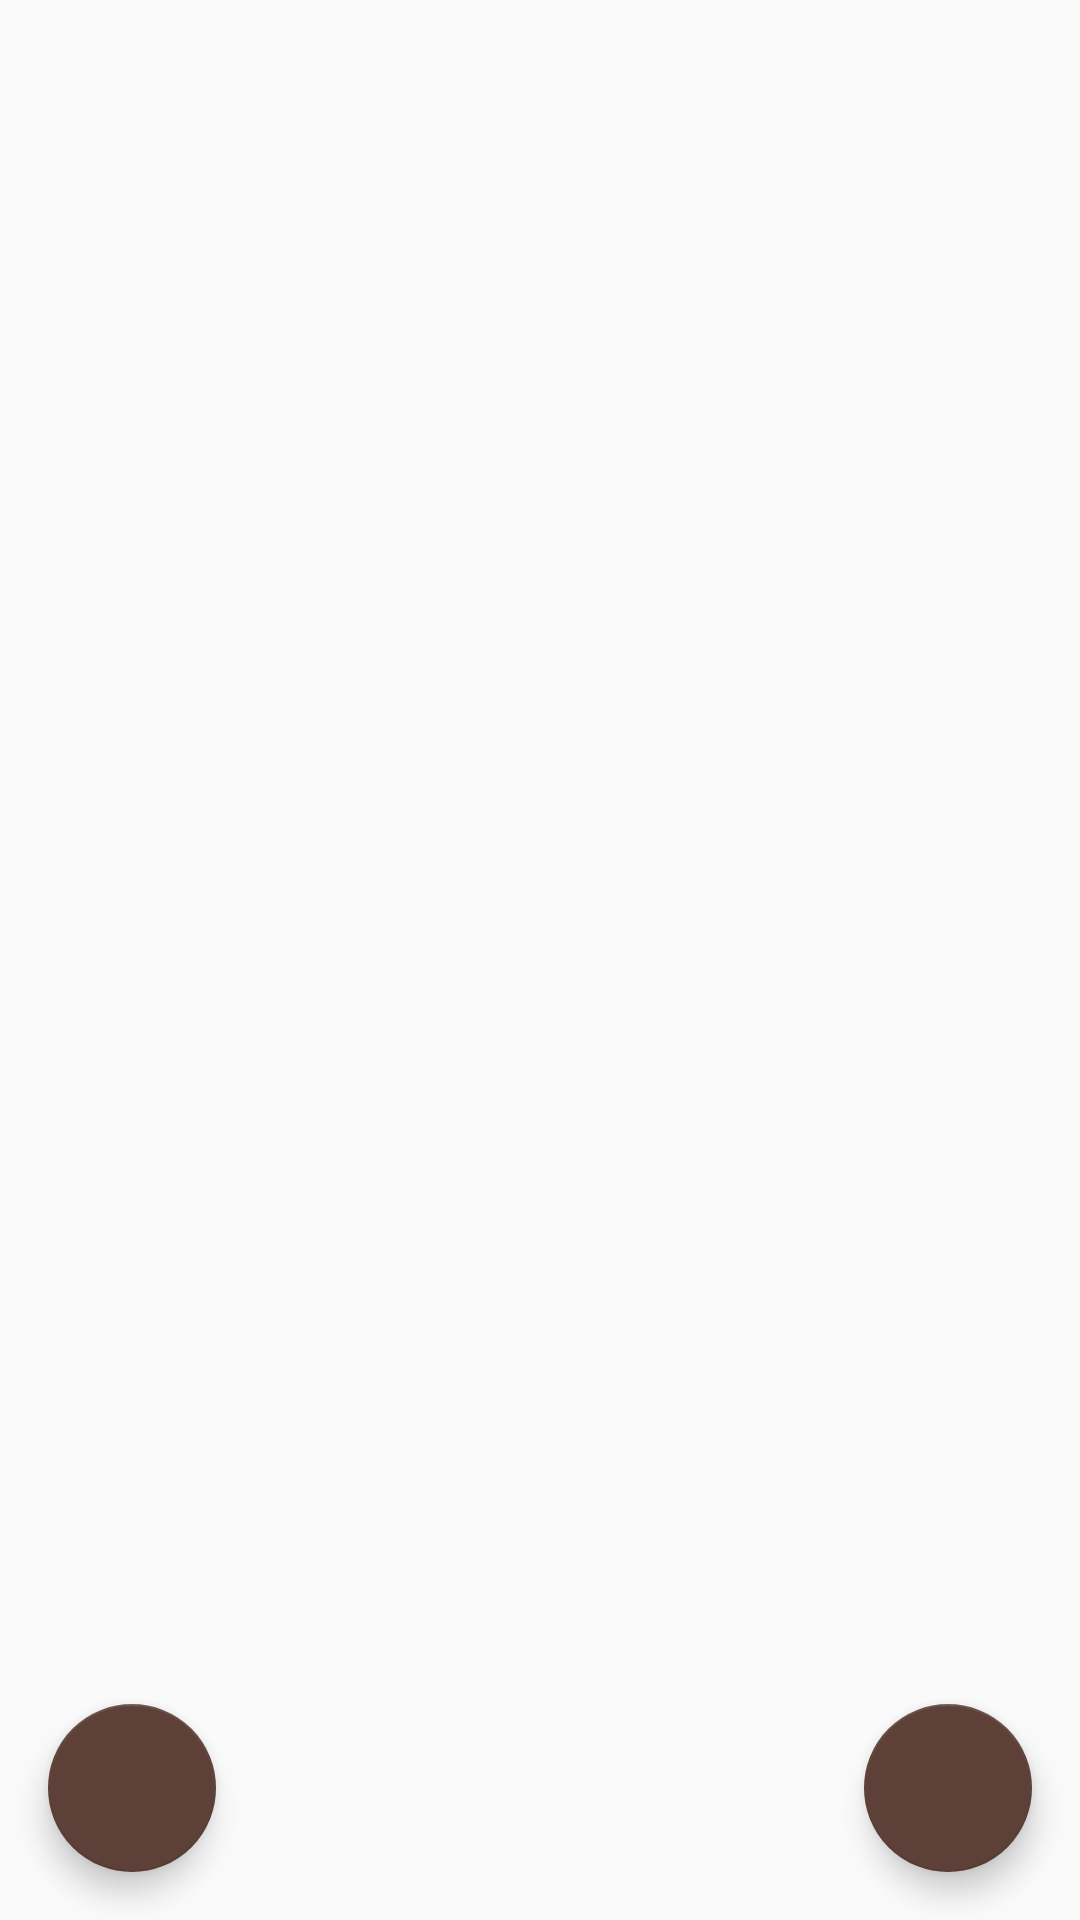

Android layout source for this screen:
<!-- AndroidManifest.xml: application theme AppTheme -->
<!-- res/layout/activity_main.xml -->
<?xml version="1.0" encoding="utf-8"?>
<RelativeLayout xmlns:android="http://schemas.android.com/apk/res/android"
    xmlns:app="http://schemas.android.com/apk/res-auto"
    android:layout_width="match_parent"
    android:layout_height="match_parent">

    <android.support.design.widget.FloatingActionButton
        android:id="@+id/floatingActionButton2"
        android:layout_width="wrap_content"
        android:layout_height="wrap_content"
        android:layout_alignBottom="@+id/floatingActionButton3"
        android:layout_marginStart="16dp"
        android:clickable="true"
        android:onClick="move"
        app:fabSize="normal" />

    <android.support.design.widget.FloatingActionButton
        android:id="@+id/floatingActionButton3"
        android:layout_width="wrap_content"
        android:layout_height="wrap_content"
        android:layout_alignParentBottom="true"
        android:layout_alignParentRight="true"
        android:layout_margin="16dp"
        android:onClick="create"
        android:src="@drawable/ic_plus"
        android:text="作成"
        app:fabSize="normal" />

    <ListView
        android:id="@+id/listView"
        android:layout_width="match_parent"
        android:layout_height="match_parent"
        android:layout_alignParentStart="true"
        android:layout_alignParentTop="true"
        android:background="@drawable/notebook2"
        android:divider="@null"
        android:padding="16dp" />

</RelativeLayout>
<!-- resources referenced by this layout -->
<resources>
  <style name="AppTheme" parent="Theme.AppCompat.Light.DarkActionBar">
  
  
  
  
  
          <item name="colorPrimary">@color/colorPrimary</item>
          <item name="colorPrimaryDark">@color/colorPrimaryDark</item>
          <item name="colorAccent">@color/colorAccent</item>
  
  
          
          
  
      </style>
  <color name="colorPrimary">#E0E0E0</color>
  <color name="colorPrimaryDark">#9e9e9e</color>
  <color name="colorAccent">#5d4037</color>
</resources>
